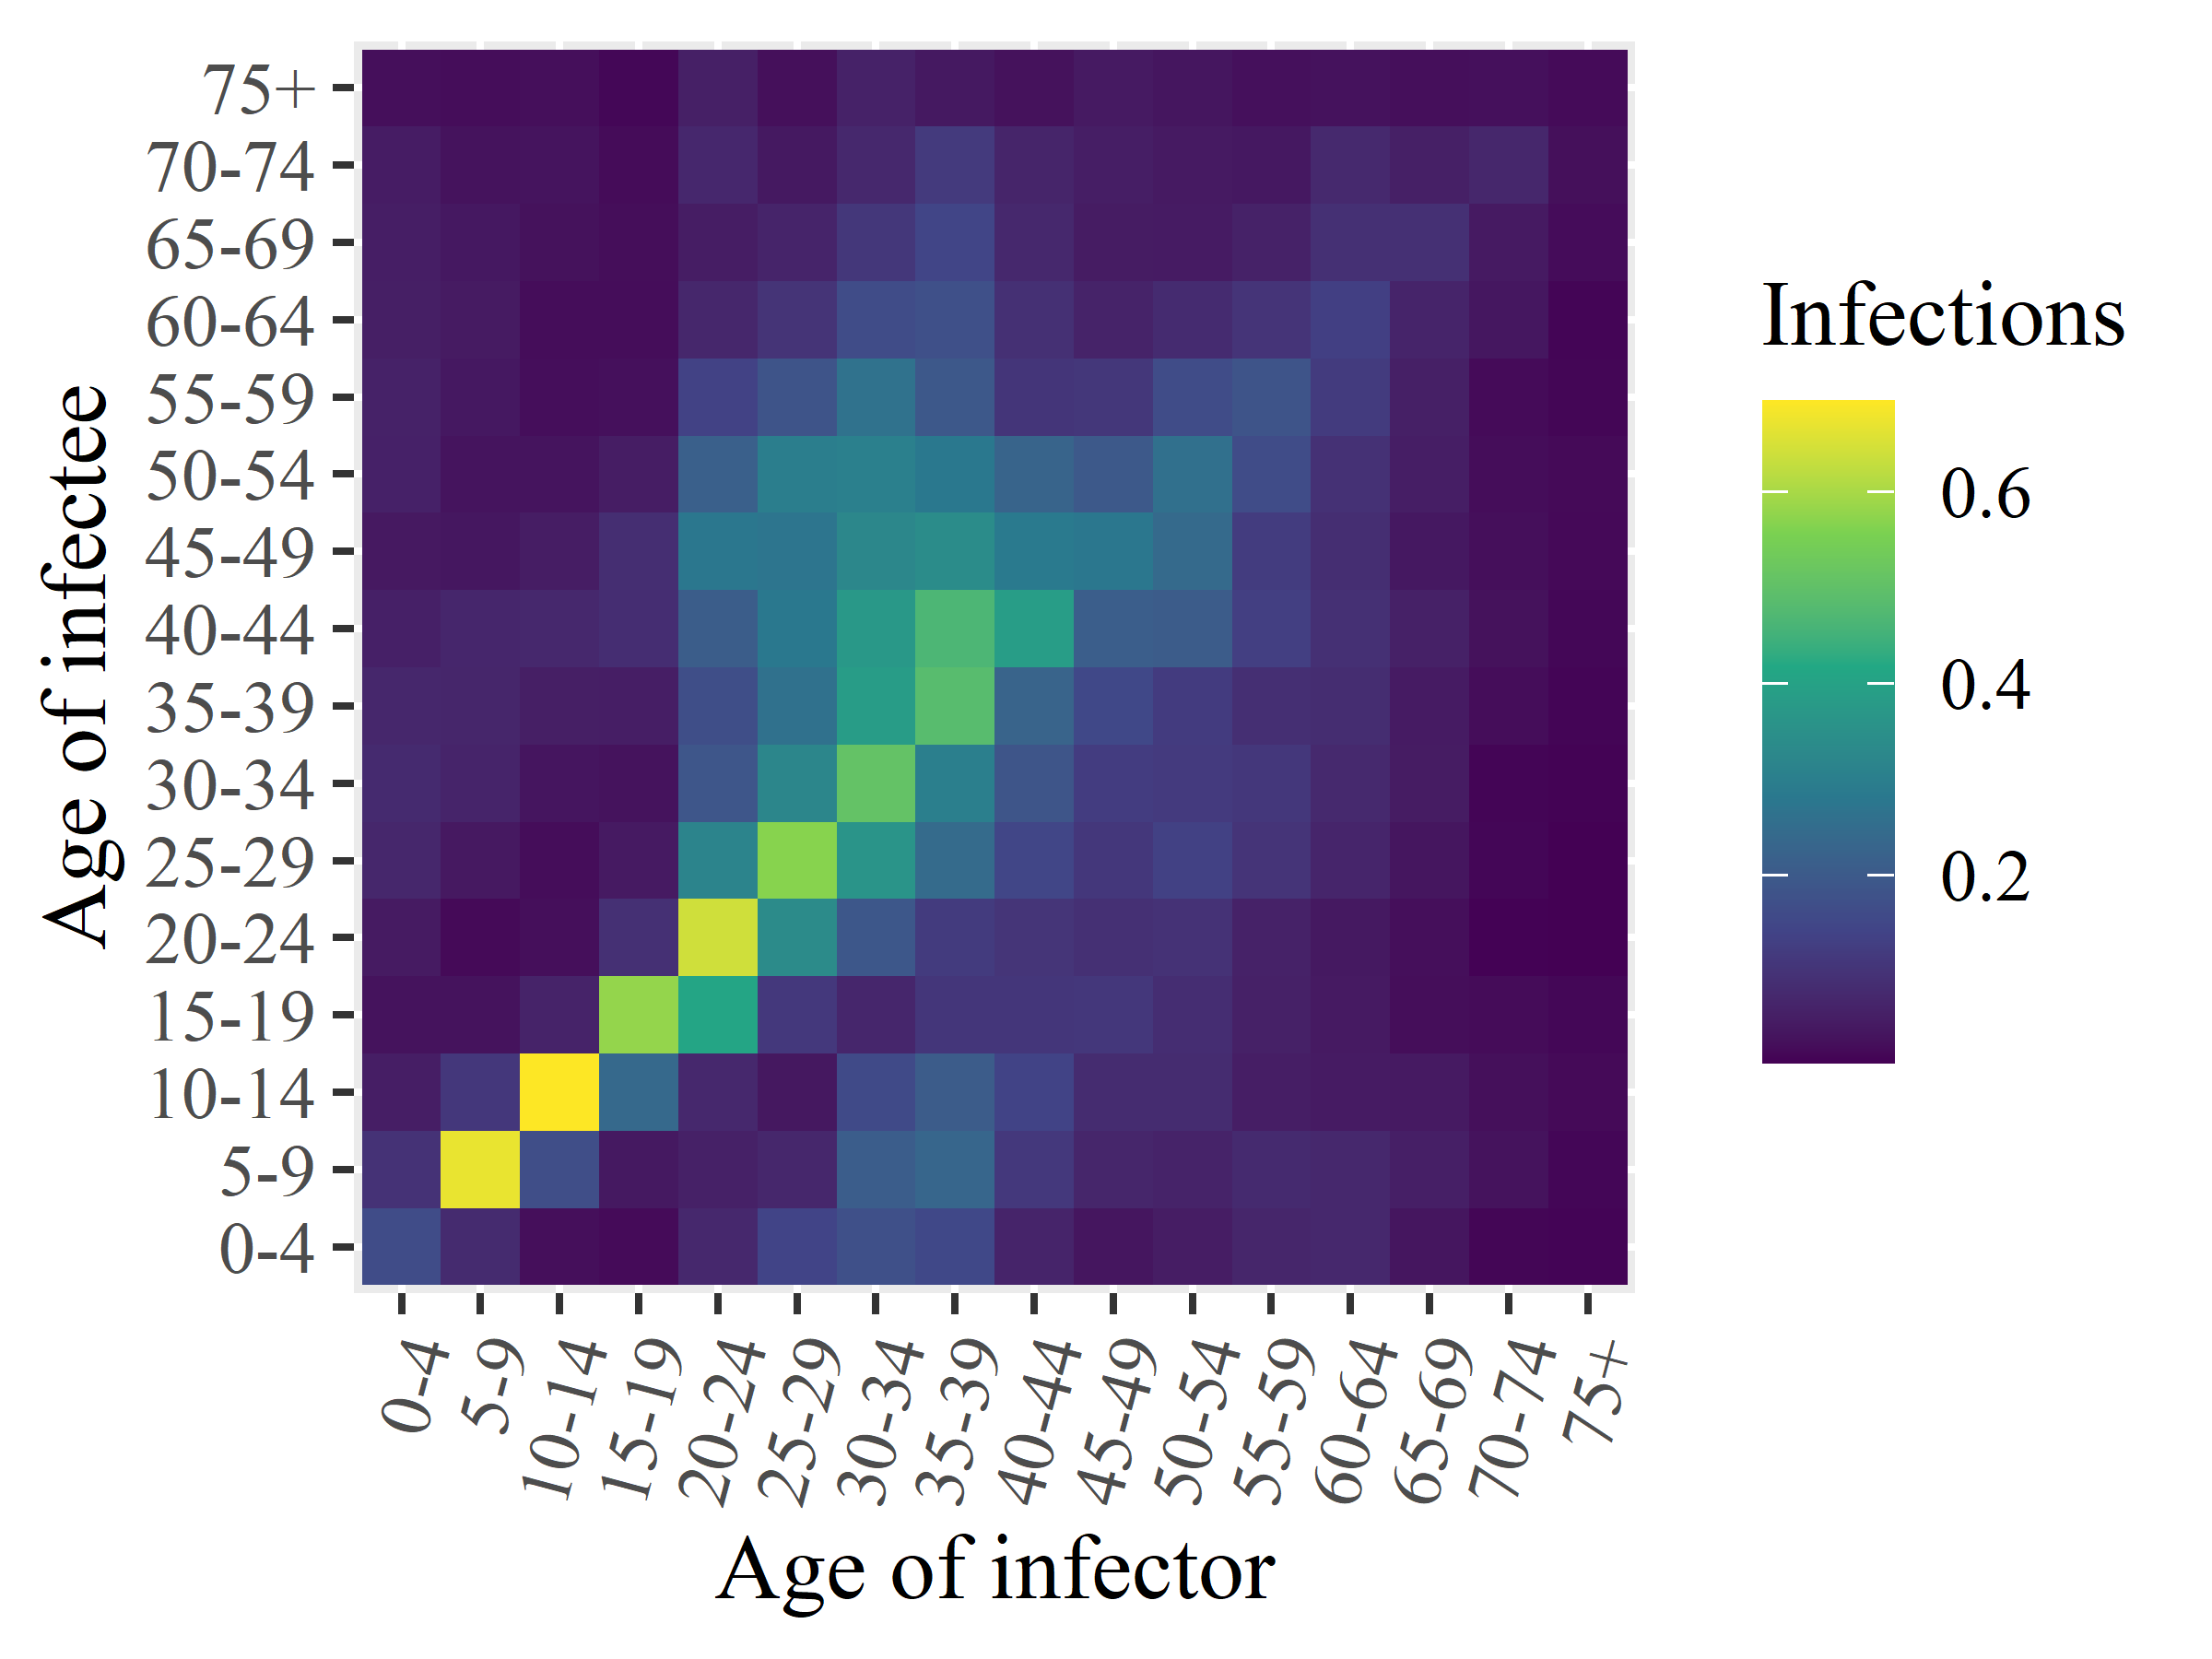

Data behind this chart, as committed beside it:
x1, x2, x3, x4, x5, x6, x7, x8, x9, x10, x11, x12, x13, x14, x15, x16
0.164, 0.09795, 0.05078, 0.02936, 0.04441, 0.07049, 0.07846, 0.0711, 0.05599, 0.04157, 0.05867, 0.05872, 0.05249, 0.05034, 0.04748, 0.02329
0.07918, 0.6713, 0.1098, 0.02978, 0.01692, 0.04173, 0.0647, 0.06925, 0.06986, 0.03767, 0.03151, 0.03965, 0.04437, 0.0393, 0.02941, 0.02064
0.02417, 0.1674, 0.6943, 0.06295, 0.02391, 0.02087, 0.03384, 0.05227, 0.07373, 0.04867, 0.03218, 0.02268, 0.02127, 0.02782, 0.03139, 0.02316
0.01759, 0.0408, 0.2407, 0.5795, 0.09144, 0.0435, 0.0305, 0.0516, 0.08594, 0.08658, 0.04944, 0.02534, 0.02066, 0.02164, 0.01877, 0.01251
0.07225, 0.05676, 0.07312, 0.4103, 0.6418, 0.3154, 0.1901, 0.1689, 0.207, 0.2779, 0.2156, 0.1381, 0.07044, 0.04953, 0.07207, 0.0553
0.1431, 0.07019, 0.03881, 0.1124, 0.3348, 0.5678, 0.322, 0.2626, 0.2807, 0.2724, 0.2989, 0.1831, 0.1014, 0.06417, 0.04086, 0.02529
0.1739, 0.2088, 0.1585, 0.0694, 0.1917, 0.3602, 0.5072, 0.3838, 0.3718, 0.3234, 0.3039, 0.263, 0.1634, 0.1086, 0.07272, 0.05884
0.153, 0.2315, 0.2053, 0.1082, 0.119, 0.2445, 0.3, 0.4851, 0.4658, 0.338, 0.2798, 0.1944, 0.1738, 0.1439, 0.1164, 0.04119
0.06483, 0.1126, 0.1399, 0.1073, 0.1034, 0.1481, 0.1868, 0.2256, 0.3869, 0.2865, 0.2266, 0.1043, 0.09171, 0.07413, 0.06633, 0.02796
0.03592, 0.06806, 0.08183, 0.1104, 0.09299, 0.1103, 0.123, 0.1534, 0.2105, 0.278, 0.1979, 0.109, 0.06164, 0.04738, 0.05103, 0.04231
0.04992, 0.06199, 0.08159, 0.08628, 0.09675, 0.1347, 0.1175, 0.1202, 0.2055, 0.2429, 0.2586, 0.1639, 0.08018, 0.04524, 0.04213, 0.03453
0.06773, 0.0783, 0.05186, 0.05771, 0.0604, 0.1021, 0.1104, 0.09049, 0.1288, 0.1219, 0.164, 0.1833, 0.1031, 0.05949, 0.03955, 0.02559
0.07401, 0.07267, 0.04585, 0.04341, 0.04155, 0.06729, 0.07619, 0.08487, 0.093, 0.08653, 0.09358, 0.12, 0.1308, 0.09249, 0.07651, 0.02814
0.03588, 0.0543, 0.04329, 0.02174, 0.02311, 0.03567, 0.04612, 0.04497, 0.05797, 0.03936, 0.05042, 0.05564, 0.0644, 0.09173, 0.05441, 0.02357
0.01089, 0.03061, 0.02463, 0.01927, 0.005894, 0.01184, 0.01052, 0.02071, 0.02802, 0.02369, 0.02029, 0.01776, 0.03674, 0.04269, 0.07174, 0.02577
0.008587, 0.01184, 0.01651, 0.01237, 0.004394, 0.0043, 0.006571, 0.009931, 0.01279, 0.01511, 0.01669, 0.01129, 0.01042, 0.01976, 0.02489, 0.01799
